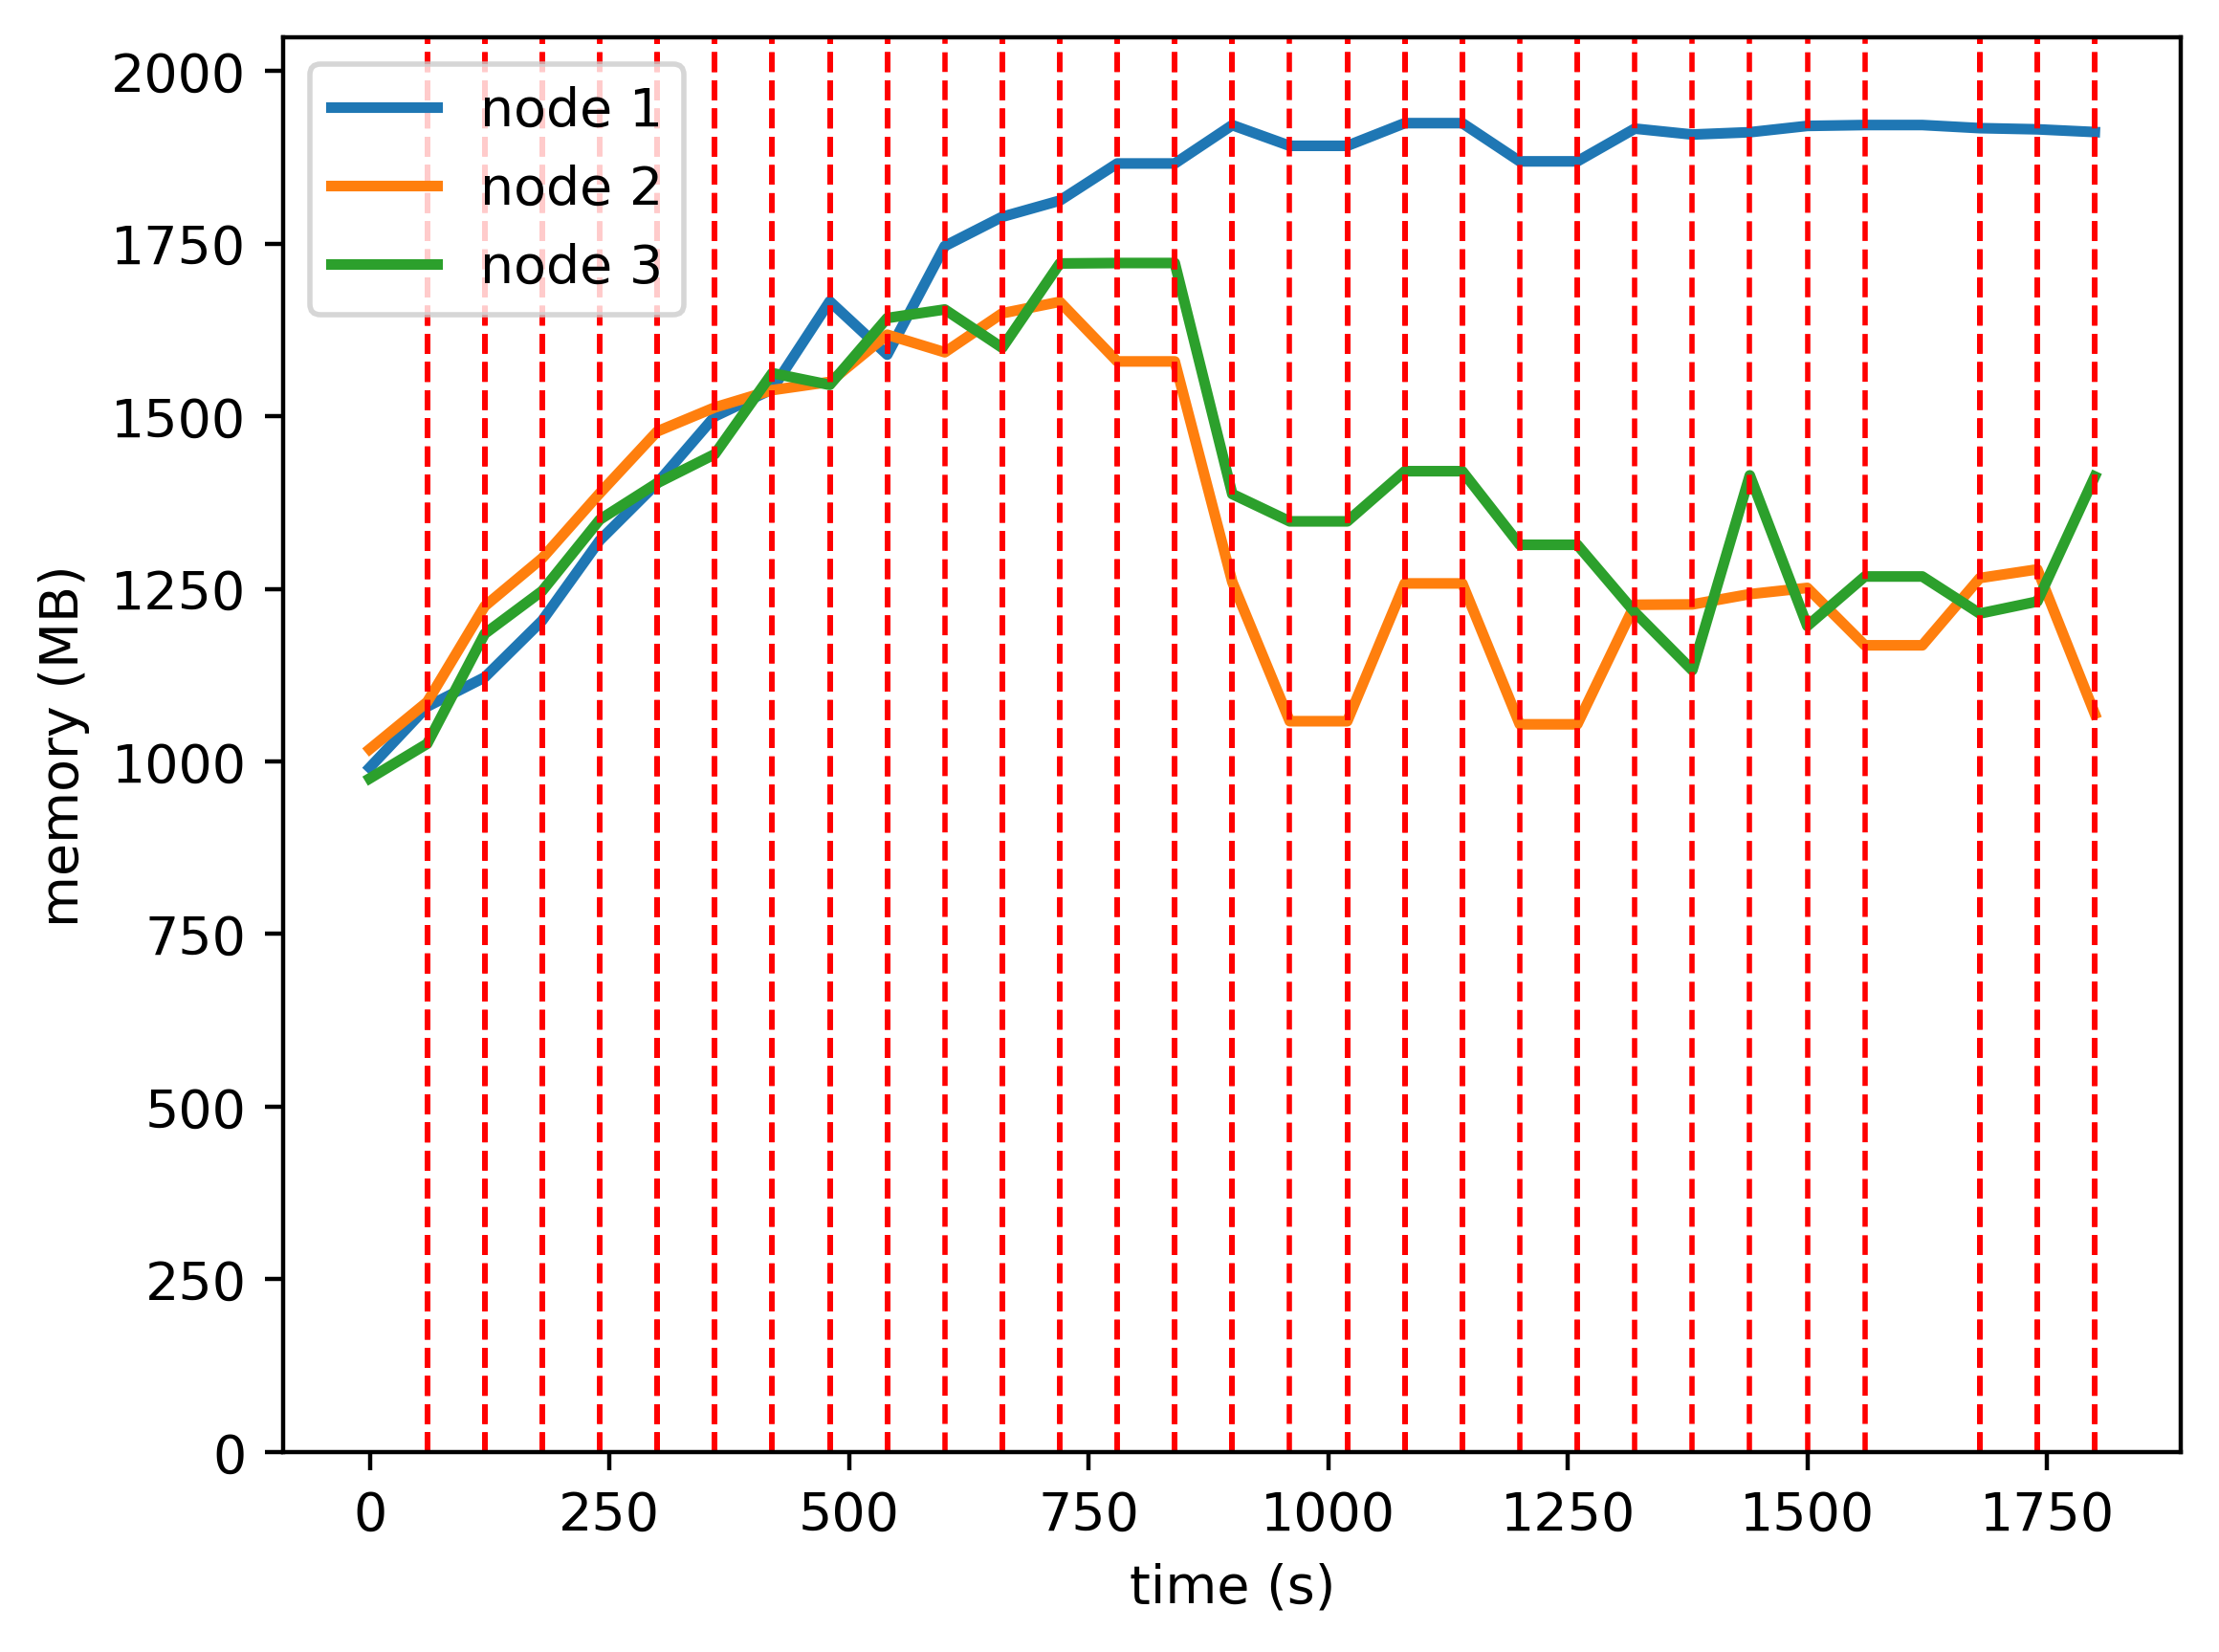

Values plotted in this chart, from the file beside it:
timestamp, ppgcc-m02, ppgcc-m02 pod amount, ppgcc-m03, ppgcc-m03 pod amount, ppgcc-m04, ppgcc-m04 pod amount
0, 1014920, 2, 1042264, 2, 998848, 2
60, 1105340, 2, 1112224, 2, 1050328, 2
120, 1148768, 2, 1254268, 2, 1213348, 2
180, 1232984, 2, 1325464, 2, 1276840, 2
240, 1351784, 2, 1421692, 2, 1382572, 2
300, 1436792, 2, 1513432, 2, 1436824, 2
360, 1535660, 2, 1548940, 2, 1479592, 2
420, 1576052, 2, 1574680, 2, 1599844, 2
480, 1706308, 2, 1586824, 2, 1582420, 2
540, 1627208, 1, 1656784, 2, 1681552, 3
600, 1788256, 1, 1630780, 2, 1694224, 3
660, 1831652, 1, 1688596, 3, 1637464, 2
720, 1855672, 1, 1705624, 2, 1762468, 3
780, 1910744, 1, 1617212, 2, 1763128, 3
840, 1910744, 1, 1617212, 2, 1763128, 3
900, 1967616, 1, 1290248, 2, 1420544, 3
960, 1936928, 1, 1083668, 1, 1380020, 4
1020, 1936928, 1, 1083668, 2, 1380020, 3
1080, 1970552, 1, 1288004, 2, 1454432, 3
1140, 1970552, 1, 1288004, 2, 1454432, 3
1200, 1913888, 1, 1079072, 1, 1345268, 4
1260, 1913888, 1, 1079072, 2, 1345268, 3
1320, 1962428, 1, 1256348, 2, 1245212, 3
1380, 1953672, 1, 1256876, 1, 1159280, 4
1440, 1957092, 1, 1272124, 2, 1448228, 3
1500, 1966440, 1, 1281364, 1, 1224884, 4
1560, 1967756, 1, 1196224, 2, 1298276, 3
1620, 1967756, 1, 1196224, 3, 1298276, 2
1680, 1963136, 1, 1296016, 3, 1243364, 2
1740, 1961388, 1, 1308820, 2, 1261184, 3
1800, 1957324, 1, 1094584, 1, 1446512, 4
